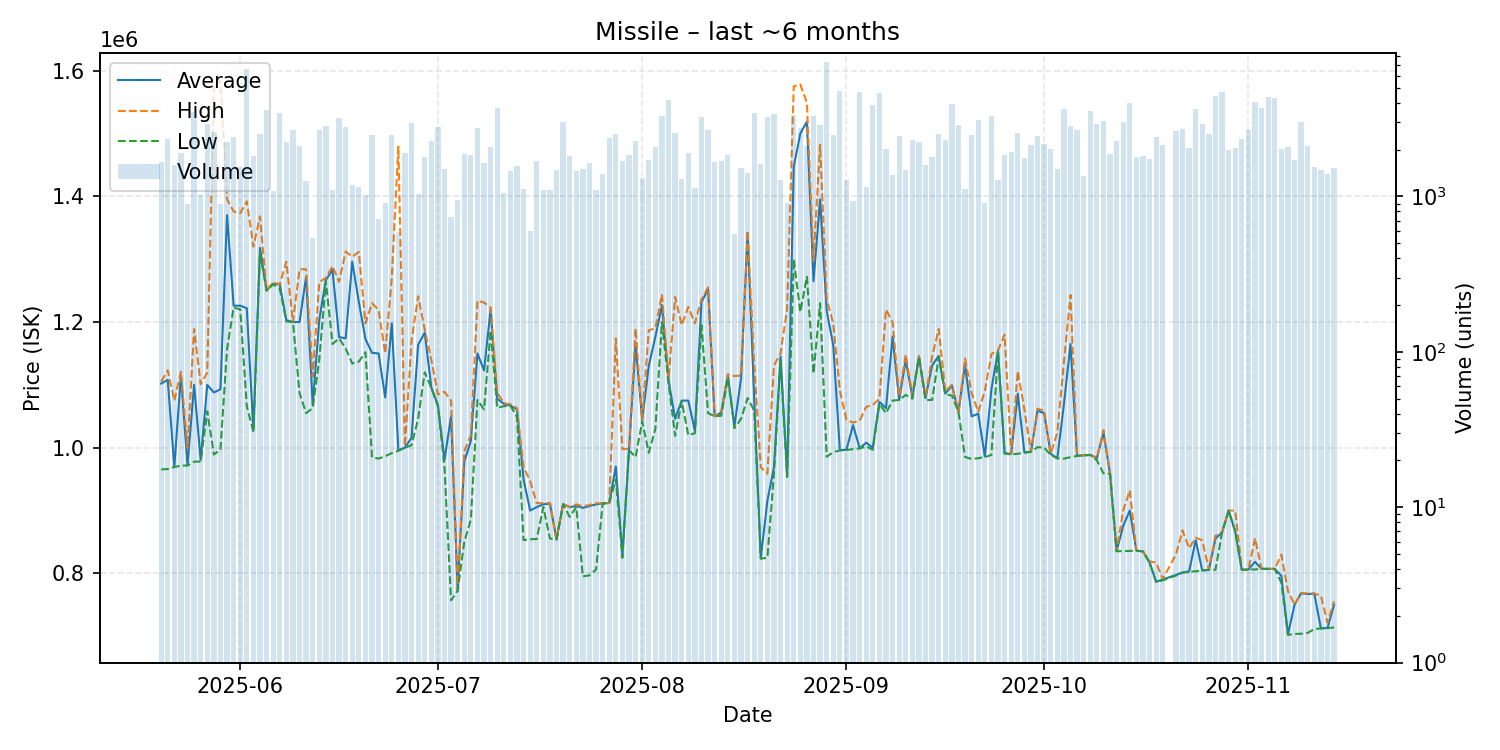

Source data for this figure (header and first rows):
date, average, highest, lowest, order_count, volume
2025-05-20, 1102000, 1105000, 965400, 68, 1672
2025-05-21, 1108000, 1123000, 966100, 72, 2341
2025-05-22, 969500, 1075000, 969200, 73, 1587
2025-05-23, 1115000, 1121000, 971500, 74, 1915
2025-05-24, 971800, 999500, 971700, 72, 892
2025-05-25, 1100000, 1189000, 977800, 114, 3509
2025-05-26, 980500, 1101000, 978100, 69, 1026
2025-05-27, 1100000, 1120000, 1058000, 102, 2912
2025-05-28, 1088000, 1578000, 989200, 89, 2608
2025-05-29, 1093000, 1584000, 997000, 70, 894
2025-05-30, 1370000, 1395000, 1157000, 94, 2252
2025-05-31, 1226000, 1376000, 1223000, 107, 2415
2025-06-01, 1226000, 1373000, 1220000, 94, 1536
2025-06-02, 1222000, 1392000, 1066000, 116, 6562
2025-06-03, 1027000, 1320000, 1025000, 54, 1818
2025-06-04, 1318000, 1368000, 1311000, 88, 2524
2025-06-05, 1250000, 1251000, 1250000, 105, 3608
2025-06-06, 1261000, 1263000, 1260000, 76, 1078
2025-06-07, 1260000, 1260000, 1253000, 77, 3454
2025-06-08, 1203000, 1296000, 1201000, 76, 2239
2025-06-09, 1200000, 1200000, 1200000, 76, 2680
2025-06-10, 1200000, 1284000, 1087000, 73, 2119
2025-06-11, 1272000, 1284000, 1055000, 70, 1256
2025-06-12, 1068000, 1113000, 1063000, 50, 541
2025-06-13, 1204000, 1264000, 1140000, 81, 2657
2025-06-14, 1267000, 1270000, 1265000, 91, 2829
2025-06-15, 1283000, 1289000, 1165000, 57, 1103
2025-06-16, 1176000, 1264000, 1174000, 82, 3209
2025-06-17, 1174000, 1312000, 1158000, 85, 2783
2025-06-18, 1296000, 1304000, 1134000, 71, 1193
2025-06-19, 1232000, 1311500, 1137000, 64, 1146
2025-06-20, 1173000, 1198000, 1152000, 64, 1028
2025-06-21, 1151000, 1230000, 984800, 85, 2471
2025-06-22, 1150000, 1219000, 982700, 64, 718
2025-06-23, 1080000, 1150000, 986400, 56, 913
2025-06-24, 1198000, 1270000, 991500, 115, 2500
2025-06-25, 996100, 1479000, 995100, 53, 594
2025-06-26, 1000000, 1002000, 1000000, 67, 1893
2025-06-27, 1016000, 1170000, 1004000, 83, 2988
2025-06-28, 1164000, 1241000, 1046000, 58, 1030
2025-06-29, 1183000, 1188000, 1120000, 71, 1799
2025-06-30, 1096000, 1140000, 1095000, 73, 2288
2025-07-01, 1068000, 1085000, 1066000, 74, 2807
2025-07-02, 980500, 1089000, 969400, 53, 1499
2025-07-03, 1050000, 1075000, 757200, 44, 740
2025-07-04, 772400, 772700, 772400, 48, 942
2025-07-05, 977700, 994100, 850000, 67, 1874
2025-07-06, 1011000, 1020000, 885700, 94, 1854
2025-07-07, 1150000, 1234000, 1076000, 89, 2763
2025-07-08, 1123000, 1231000, 1061000, 68, 1633
2025-07-09, 1220000, 1223000, 1186000, 79, 2082
2025-07-10, 1078000, 1088000, 1063500, 66, 3695
2025-07-11, 1070000, 1071000, 1066000, 51, 1058
2025-07-12, 1067000, 1069000, 1067000, 69, 1458
2025-07-13, 1061000, 1063000, 1049000, 72, 1579
2025-07-14, 949700, 969000, 853000, 55, 1116
2025-07-15, 900000, 946900, 854400, 51, 598
2025-07-16, 905600, 911800, 854800, 51, 1700
2025-07-17, 910000, 911800, 905600, 54, 1097
2025-07-18, 911100, 911900, 855500, 57, 1104
... 118 more rows
